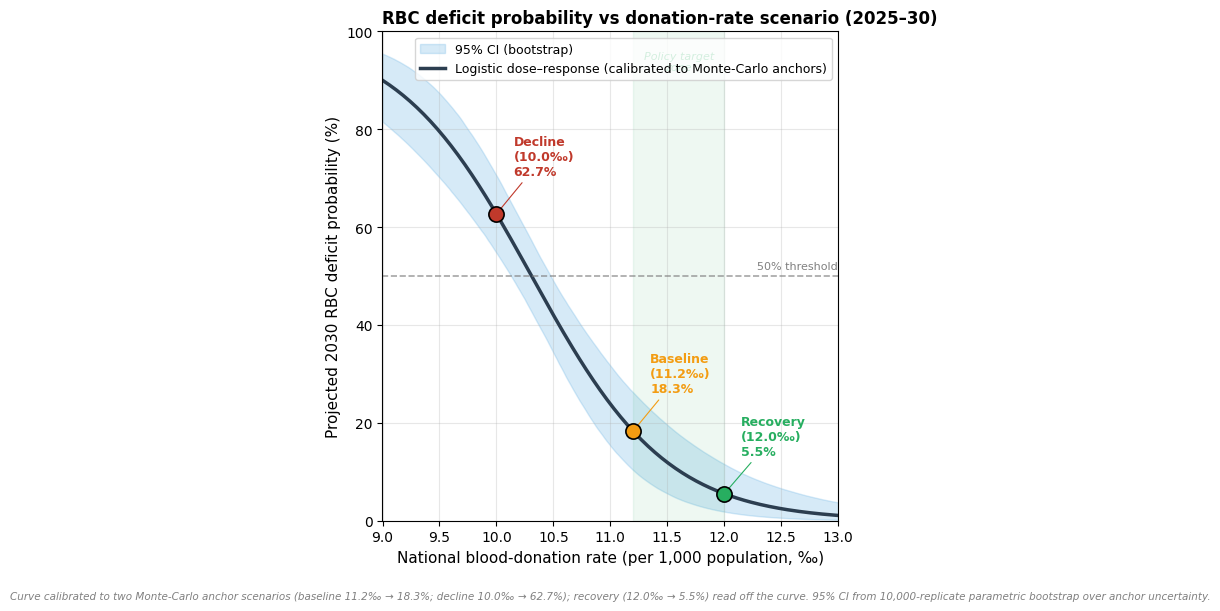

The script that saved this image: (Note: this script raises an exception after producing the figure.)
#!/usr/bin/env python3
"""
Figure 4: RBC deficit probability vs national blood-donation rate (2025-30 scenario curve).

A bounded logistic dose-response curve P(dr) = 1/(1+exp(k*(dr-m))) calibrated to the
two Monte-Carlo anchor scenarios (baseline 11.2‰ -> 18.3%; decline 10.0‰ -> 62.7%).
The recovery scenario (12.0‰ -> 5.5%) is read off the curve. 95% CI band from a
10,000-replicate parametric bootstrap over anchor uncertainty (SE = 4 pp).
The three policy scenarios are marked.
"""
import numpy as np
import matplotlib.pyplot as plt
import os

plt.rcParams["font.family"] = "sans-serif"
plt.rcParams["font.sans-serif"] = ["DejaVu Sans"]
plt.rcParams["axes.unicode_minus"] = False

OUT = "/Users/daizhensheng/Desktop/lancet/revised/"
SUB = OUT + "投稿/"
rng = np.random.default_rng(20260623)

# Anchors (donation rate per mille, RBC deficit probability)
dr_anchor = np.array([10.0, 11.2])
p_anchor  = np.array([0.627, 0.183])

def fit_logistic(dr, p):
    z = np.log(p / (1 - p))
    b = (z[1] - z[0]) / (dr[1] - dr[0])
    a = z[0] - b * dr[0]
    return -b, a / (-b)   # k, m

k, m = fit_logistic(dr_anchor, p_anchor)

def logistic(dr, m, k):
    return 1.0 / (1.0 + np.exp(k * (dr - m)))

# Bootstrap for CI band
dr_grid = np.linspace(9.0, 13.0, 200)
N = 10000
se = 0.04
boot = np.empty((N, len(dr_grid)))
for i in range(N):
    pa = np.clip(rng.normal(p_anchor, se), 0.01, 0.99)
    try:
        kb, mb = fit_logistic(dr_anchor, pa)
        boot[i] = logistic(dr_grid, mb, kb)
    except Exception:
        boot[i] = np.nan
ci_lo = np.nanpercentile(boot, 2.5, axis=0)
ci_hi = np.nanpercentile(boot, 97.5, axis=0)

# Scenarios to mark
scenarios = [
    (10.0, 0.627, "Decline\n(10.0‰)", "#C0392B"),
    (11.2, 0.183, "Baseline\n(11.2‰)", "#F39C12"),
    (12.0, 0.055, "Recovery\n(12.0‰)", "#27AE60"),
]

fig, ax = plt.subplots(figsize=(9.5, 6.2))

# CI band
ax.fill_between(dr_grid, ci_lo * 100, ci_hi * 100, color="#5DADE2", alpha=0.25,
                label="95% CI (bootstrap)")
# Curve
ax.plot(dr_grid, logistic(dr_grid, m, k) * 100, color="#2C3E50", lw=2.5,
        label="Logistic dose–response (calibrated to Monte-Carlo anchors)")

# Scenario points
for dr, p, lab, col in scenarios:
    ax.scatter([dr], [p * 100], s=120, color=col, edgecolor="black", lw=1.2, zorder=5)
    ax.annotate(f"{lab}\n{p*100:.1f}%", xy=(dr, p * 100),
                xytext=(dr + 0.15, p * 100 + 8), fontsize=9, fontweight="bold",
                color=col, arrowprops=dict(arrowstyle="-", color=col, lw=0.8))

# 50% threshold
ax.axhline(50, color="gray", ls="--", lw=1.2, alpha=0.7)
ax.text(13.0, 51.5, "50% threshold", fontsize=8, color="gray", ha="right")

# Highlight the policy-relevant range
ax.axvspan(11.2, 12.0, color="#27AE60", alpha=0.08)
ax.text(11.6, 92, "Policy target\nzone", fontsize=8, color="#27AE60",
        ha="center", style="italic")

ax.set_xlabel("National blood-donation rate (per 1,000 population, ‰)", fontsize=11)
ax.set_ylabel("Projected 2030 RBC deficit probability (%)", fontsize=11)
ax.set_title("RBC deficit probability vs donation-rate scenario (2025–30)",
             fontsize=12, fontweight="bold", loc="left")
ax.set_xlim(9.0, 13.0)
ax.set_ylim(0, 100)
ax.grid(alpha=0.3)
ax.legend(loc="upper right", fontsize=9)

# Footnote
ax.text(0.5, -0.16,
        "Curve calibrated to two Monte-Carlo anchor scenarios (baseline 11.2‰ → 18.3%; "
        "decline 10.0‰ → 62.7%); recovery (12.0‰ → 5.5%) read off the curve. "
        "95% CI from 10,000-replicate parametric bootstrap over anchor uncertainty.",
        transform=ax.transAxes, fontsize=7.5, ha="center", style="italic", color="gray")

plt.tight_layout()
os.makedirs(SUB, exist_ok=True)
for path, fname in [(OUT, "figure4_scenario_curve"),
                    (SUB, "07_Figure4_donation_rate_scenario")]:
    plt.savefig(f"{path}/{fname}.pdf", dpi=300, bbox_inches="tight", facecolor="white")
    plt.savefig(f"{path}/{fname}.png", dpi=300, bbox_inches="tight", facecolor="white")
print("Figure 4 saved to revised/ and 投稿/.")
